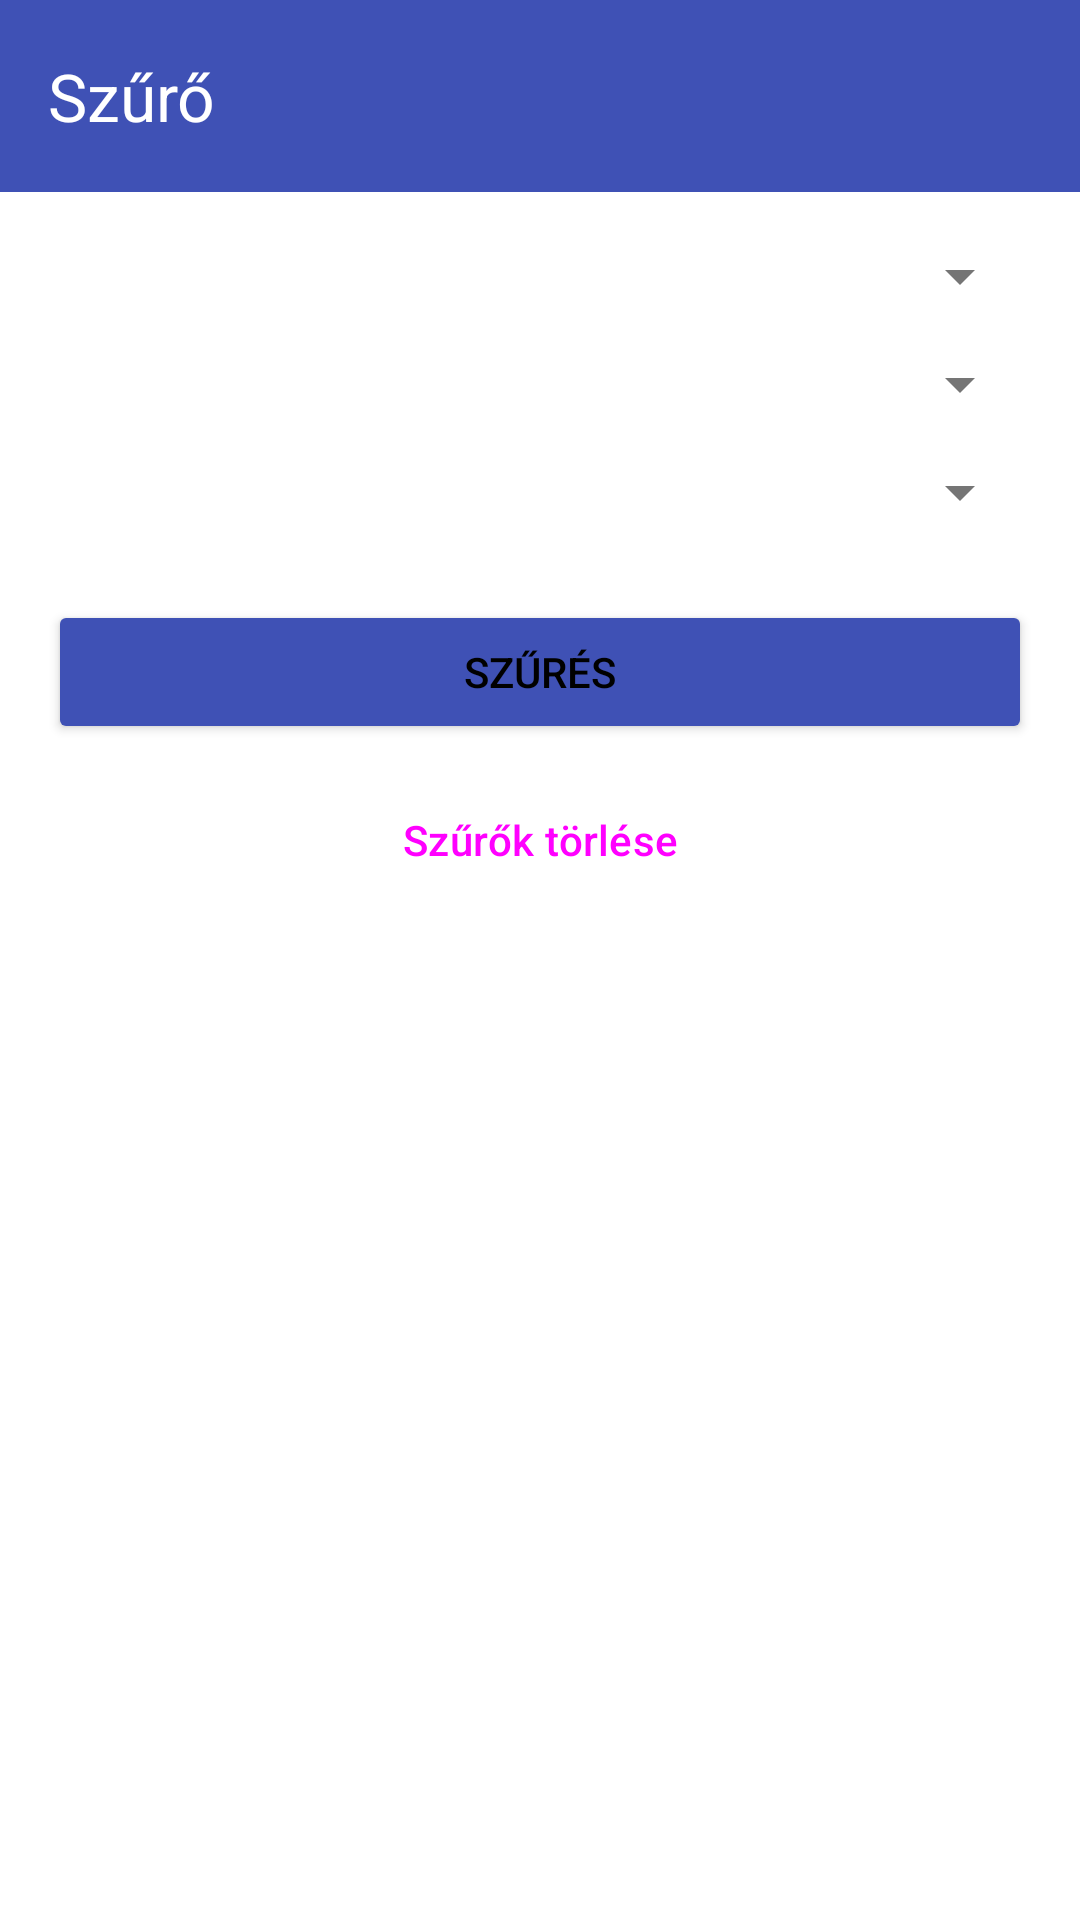

Here is an Android app screen rendered from its layout file. Give the layout XML and the strings, colors and styles it references.
<!-- AndroidManifest.xml: application theme Theme.CarPartsShop -->
<!-- res/layout/activity_filter.xml -->
<?xml version="1.0" encoding="utf-8"?>
<androidx.coordinatorlayout.widget.CoordinatorLayout
    xmlns:android="http://schemas.android.com/apk/res/android"
    xmlns:app="http://schemas.android.com/apk/res-auto"
    android:layout_width="match_parent"
    android:layout_height="match_parent">

    <com.google.android.material.appbar.AppBarLayout
        android:layout_width="match_parent"
        android:layout_height="wrap_content">

        <com.google.android.material.appbar.MaterialToolbar
            android:id="@+id/toolbar"
            android:layout_width="match_parent"
            android:layout_height="?attr/actionBarSize"
            android:background="?attr/colorPrimary"
            app:title="Szűrő"
            app:titleTextColor="@android:color/white"
            app:navigationIconTint="@android:color/white"
            app:popupTheme="@style/ThemeOverlay.MaterialComponents.Light" />

    </com.google.android.material.appbar.AppBarLayout>

    <ScrollView
        android:layout_width="match_parent"
        android:layout_height="match_parent"
        app:layout_behavior="@string/appbar_scrolling_view_behavior">

        <LinearLayout
            android:orientation="vertical"
            android:padding="16dp"
            android:layout_width="match_parent"
            android:layout_height="wrap_content">

            <Spinner
                android:id="@+id/spinnerBrand"
                android:layout_width="match_parent"
                android:layout_height="wrap_content"
                android:prompt="@string/Válassz_márkát" />

            <Spinner
                android:id="@+id/spinnerYear"
                android:layout_width="match_parent"
                android:layout_height="wrap_content"
                android:layout_marginTop="12dp"
                android:prompt="@string/Válassz_évjáratot" />

            <Spinner
                android:id="@+id/spinnerModel"
                android:layout_width="match_parent"
                android:layout_height="wrap_content"
                android:layout_marginTop="12dp"
                android:prompt="@string/Válassz_tipust" />

            <Button
                android:id="@+id/buttonApply"
                android:layout_width="match_parent"
                android:layout_height="wrap_content"
                android:layout_marginTop="24dp"
                android:text="@string/Szűrés" />

            <Button
                android:id="@+id/buttonClear"
                style="?attr/materialButtonOutlinedStyle"
                android:layout_width="match_parent"
                android:layout_height="wrap_content"
                android:layout_marginTop="8dp"
                android:text="@string/Szűrők_törlése" />

        </LinearLayout>
    </ScrollView>

</androidx.coordinatorlayout.widget.CoordinatorLayout>
<!-- resources referenced by this layout -->
<resources>
  <style name="Theme.CarPartsShop" parent="Base.Theme.CarPartsShop" />
  <style name="Base.Theme.CarPartsShop" parent="Theme.Material3.DayNight.NoActionBar">
  
          <item name="colorPrimary">@color/colorPrimary</item>
          <item name="colorPrimaryDark">@color/colorPrimaryDark</item>
          <item name="colorAccent">@color/colorAccent</item>
          <item name="android:windowBackground">@color/background</item>
          <item name="colorButtonNormal">@color/buttonColor</item>
          <item name="android:textColorPrimary">@color/black</item>
          <item name="android:textColorSecondary">#757575</item>
      </style>
  <color name="colorPrimary">@color/blue</color>
  <color name="colorPrimaryDark">#303F9F</color>
  <color name="colorAccent">@color/purple</color>
  <color name="background">@color/white</color>
  <color name="buttonColor">@color/blue</color>
  <color name="black">#FF000000</color>
  <color name="blue">#3F51B5</color>
  <color name="purple">#8A3AB9</color>
  <color name="white">#FFFFFFFF</color>
</resources>
